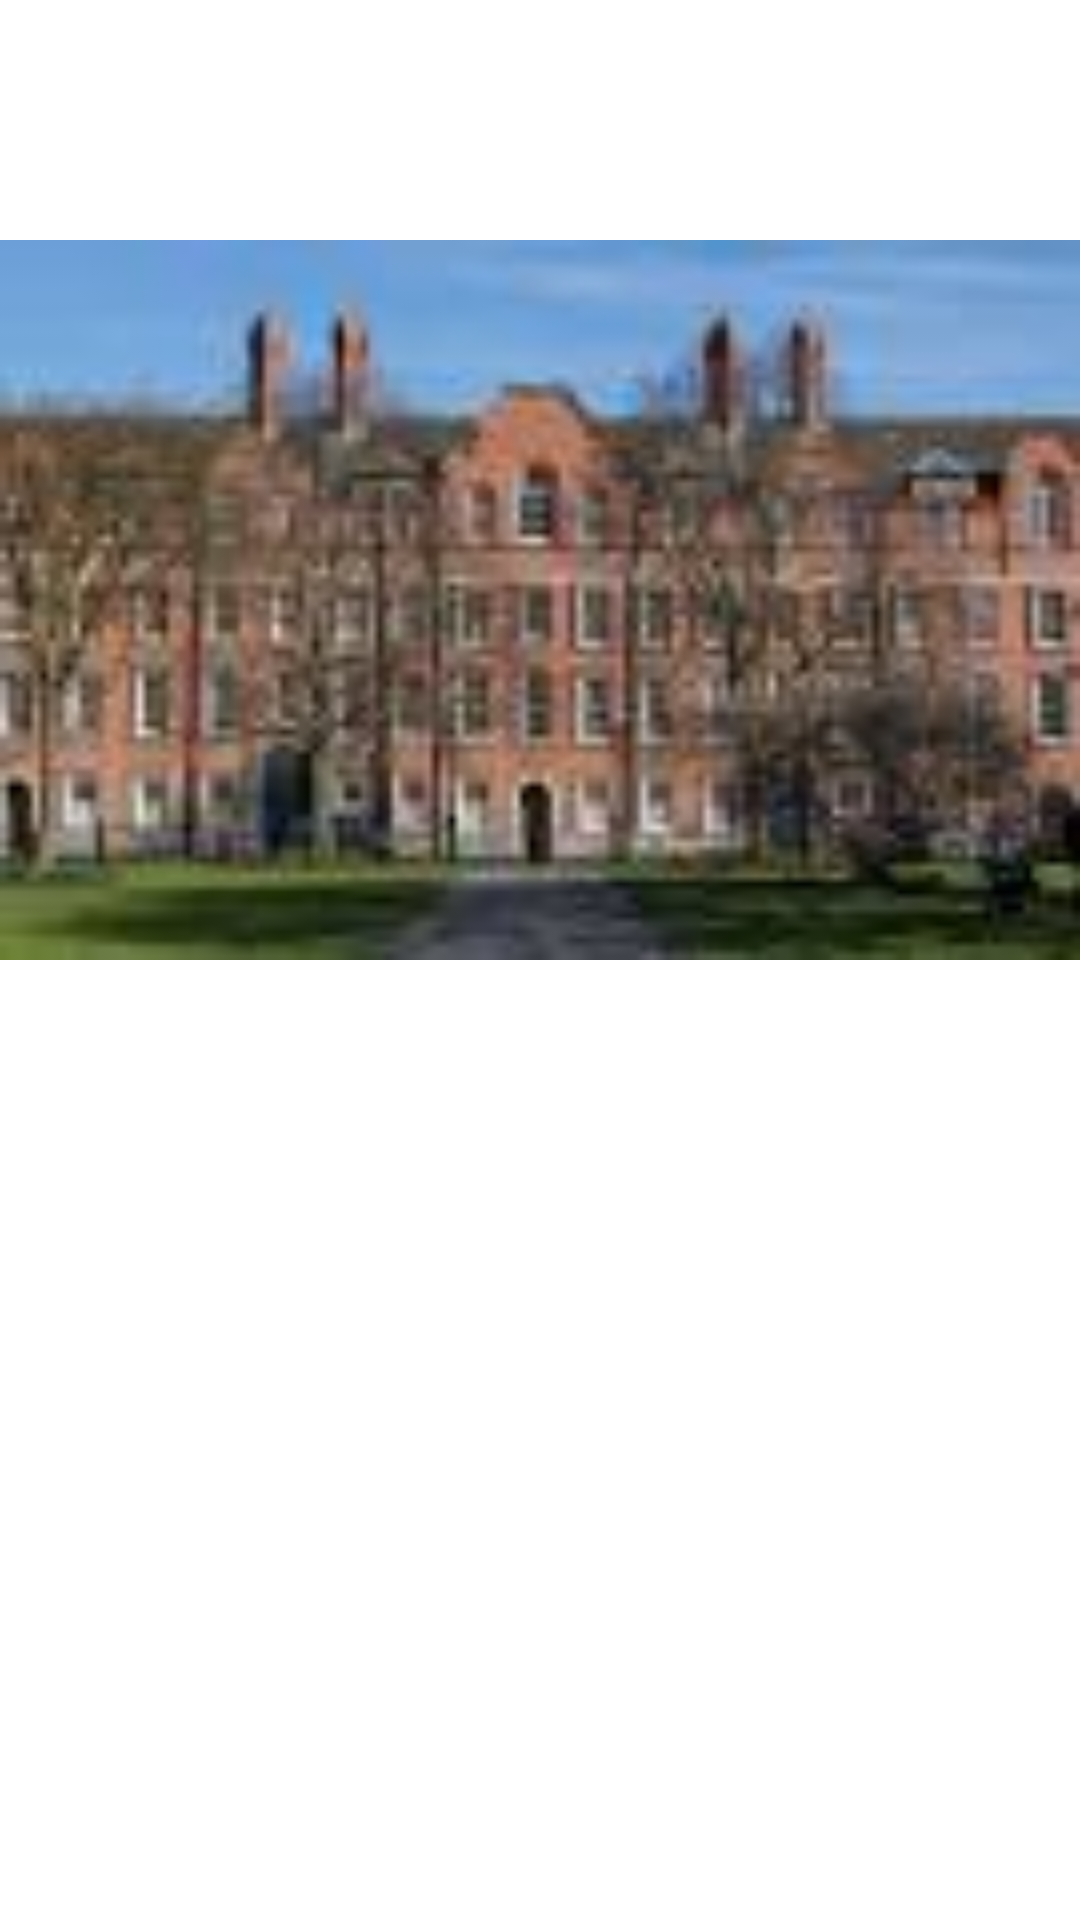

Layout XML and referenced resources for this Android screen:
<!-- AndroidManifest.xml: application theme Theme.Kraskrit -->
<!-- res/layout/fragment_full_photo.xml -->
<?xml version="1.0" encoding="utf-8"?>
<LinearLayout xmlns:android="http://schemas.android.com/apk/res/android"
    xmlns:tools="http://schemas.android.com/tools"
    android:layout_width="match_parent"
    android:layout_height="match_parent"
    tools:context=".ui.FullPhotoFragment">

  <ImageView
      android:id="@+id/iv_detail"
      android:src="@drawable/iv_about_college"
      android:layout_width="match_parent"
      android:layout_height="400dp"/>

</LinearLayout>
<!-- resources referenced by this layout -->
<resources>
  <!-- drawable iv_about_college: jpg bitmap (drawable, 3779 bytes) -->
  <style name="Theme.Kraskrit" parent="Theme.MaterialComponents.Light.NoActionBar">
          
          <item name="colorPrimary">@color/purple_500</item>
          <item name="colorPrimaryVariant">#479EFF</item>
          <item name="colorOnPrimary">@color/white</item>
          
          <item name="colorSecondary">@color/teal_200</item>
          <item name="colorSecondaryVariant">@color/teal_700</item>
          <item name="colorOnSecondary">@color/black</item>
          
          <item name="android:statusBarColor" tools:targetApi="l">?attr/colorPrimaryVariant</item>
          
      </style>
  <!-- not gathered from this repository: default colours our renderer supplied (Android Studio template values) -->
  <color name="purple_500">#FF6200EE</color>
  <color name="teal_200">#FF03DAC5</color>
  <color name="teal_700">#FF018786</color>
  <color name="black">#FF000000</color>
  <color name="white">#FFFFFFFF</color>
</resources>
